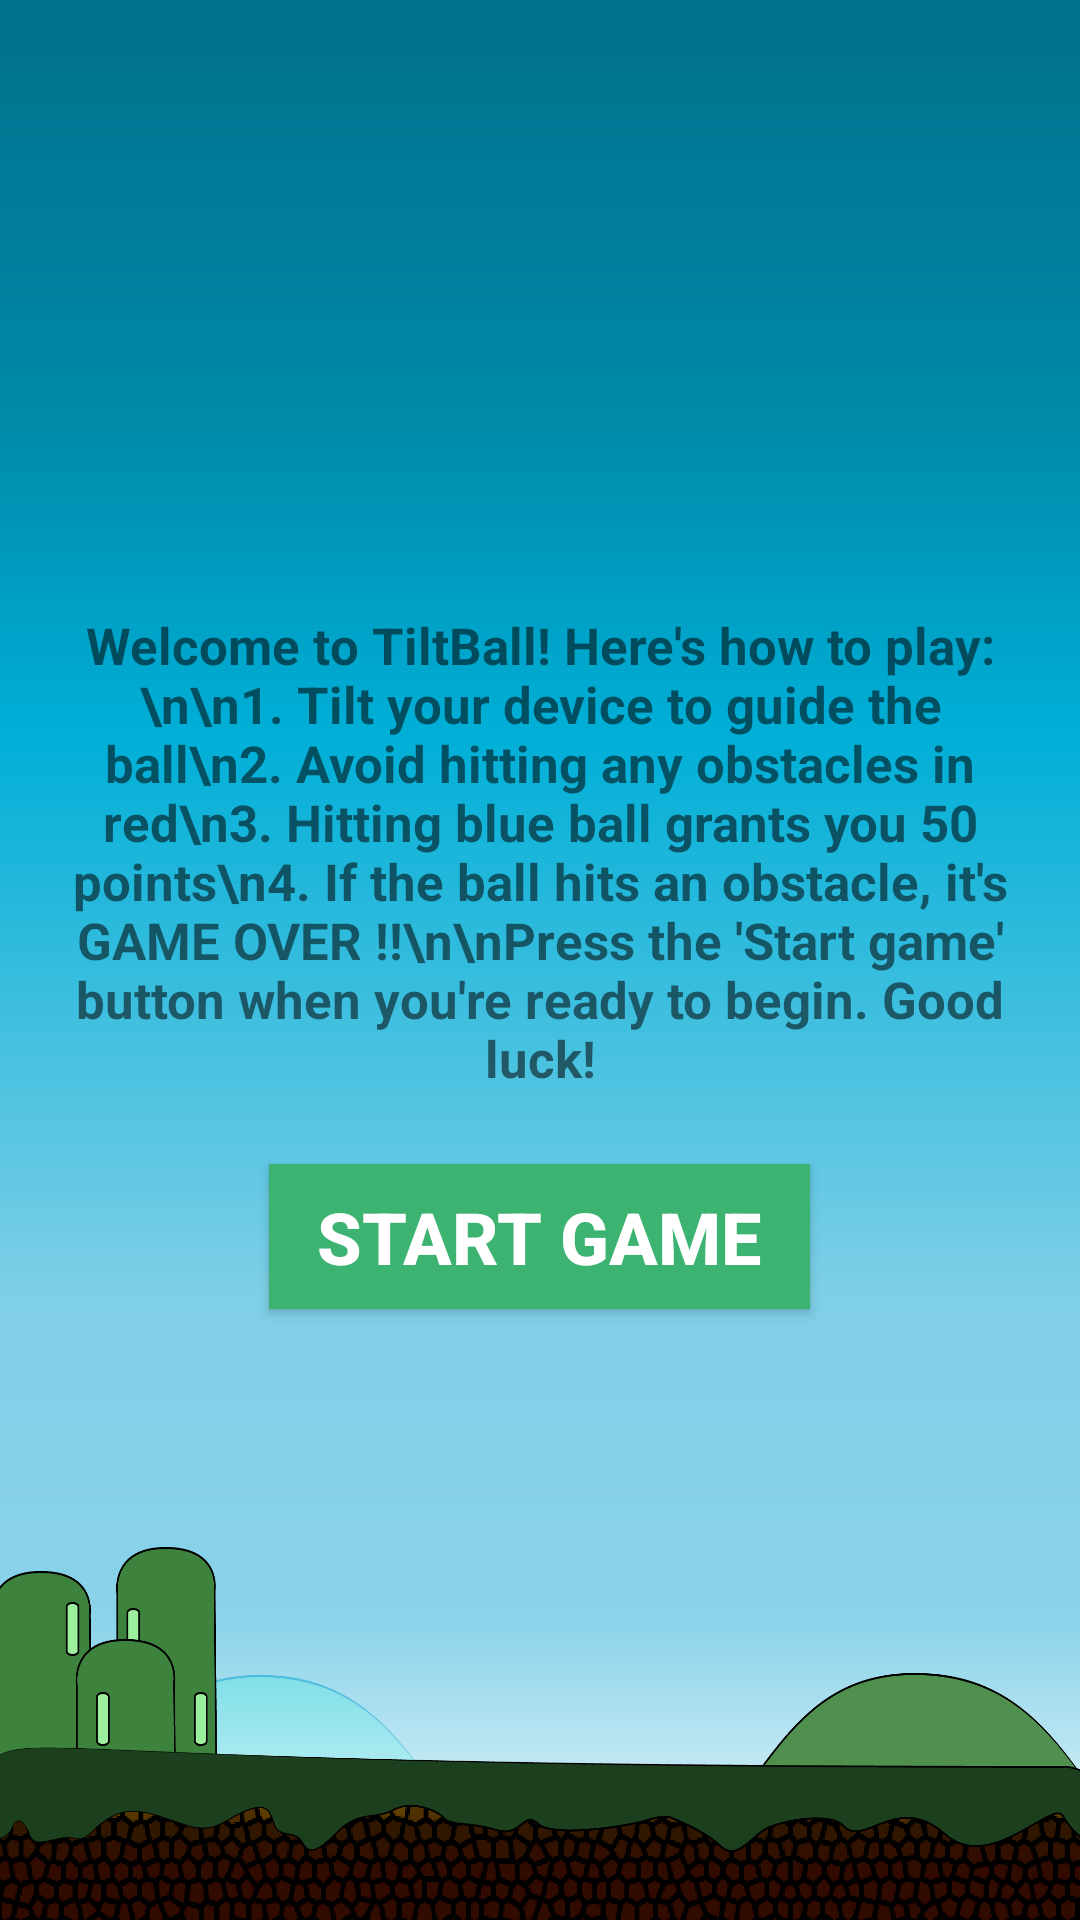

Produce the Android XML layout that renders to this screen, including the resource entries it uses.
<!-- AndroidManifest.xml: activity theme Theme.AppCompat.Light.NoActionBar -->
<!-- res/layout/activity_main.xml -->
<?xml version="1.0" encoding="utf-8"?>
<LinearLayout xmlns:android="http://schemas.android.com/apk/res/android"
    android:layout_width="match_parent"
    android:layout_height="match_parent"
    android:gravity="center"
    android:orientation="vertical"
    android:padding="16dp"
    android:background="@drawable/background_image">

    <TextView
        android:id="@+id/tv_instructions"
        android:layout_width="wrap_content"
        android:layout_height="wrap_content"
        android:text="Welcome to TiltBall! Here's how to play:\n\n1. Tilt your device to guide the ball\n2. Avoid hitting any obstacles in red\n3. Hitting blue ball grants you 50 points\n4. If the ball hits an obstacle, it's GAME OVER !!\n\nPress the 'Start game' button when you're ready to begin. Good luck!"
        android:textAlignment="center"
        android:layout_marginBottom="24dp"
        android:textSize="17sp"
        android:textStyle="bold" />

    <androidx.appcompat.widget.AppCompatButton

        android:id="@+id/btn_start_game"
        android:layout_width="wrap_content"
        android:layout_height="wrap_content"
        android:paddingLeft="16dp"
        android:paddingTop="8dp"
        android:paddingRight="16dp"
        android:paddingBottom="8dp"
        android:text="Start game"
        android:background="@color/medium_sea_green"
        android:textColor="@android:color/white"
        android:textSize="24sp"
        android:textStyle="bold" />


</LinearLayout>
<!-- resources referenced by this layout -->
<resources>
  <color name="medium_sea_green">#3cb371</color>
  <!-- drawable background_image: png bitmap (drawable, 104525 bytes) -->
</resources>
